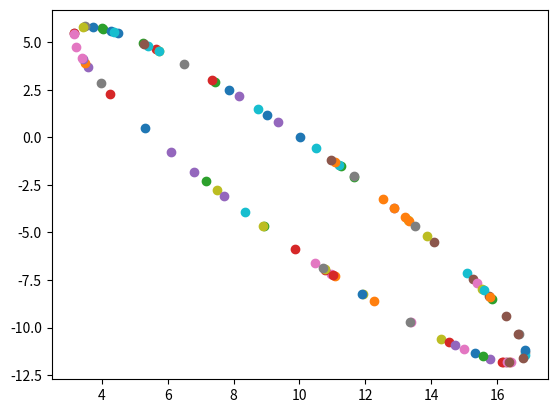

Reproduce this figure in Python.
#!/usr/bin/python3
# ellipse.py
# generate points along an ellipse and draw it
import random
import math
import matplotlib.pyplot as pyplot

class Ellipse:
    def __init__(self, rx, ry, cx, cy, theta):
        self.rx = rx # major radius
        self.ry = ry # minor radius
        self.cx = cx # center of x
        self.cy = cy # center of y
        self.theta = theta # rotation angle
    def getPoints(self, num, draw = False):
        # return a list of point on the ellipse
        points = [] 
        for ind in range(0, num):
            rv = random.random() * math.pi * 2 # random value
            xval = self.rx * math.cos(rv) * math.cos(self.theta)
            xval = xval - self.ry * math.sin(rv) * math.sin(self.theta)
            xval = xval + self.cx
            yval = self.rx * math.cos(rv) * math.sin(self.theta)
            yval = yval - self.ry * math.sin(rv) * math.cos(self.theta)
            yval = yval + self.cy
            points.append([xval, yval])
        if (draw):
            for ind in range(0, num):
                pyplot.scatter(points[ind][0], points[ind][1])
            pyplot.show()
        return points
    
if __name__ == "__main__":
   ep = Ellipse(10, 5, 10, -3, -1)
   points = ep.getPoints(100, True)
